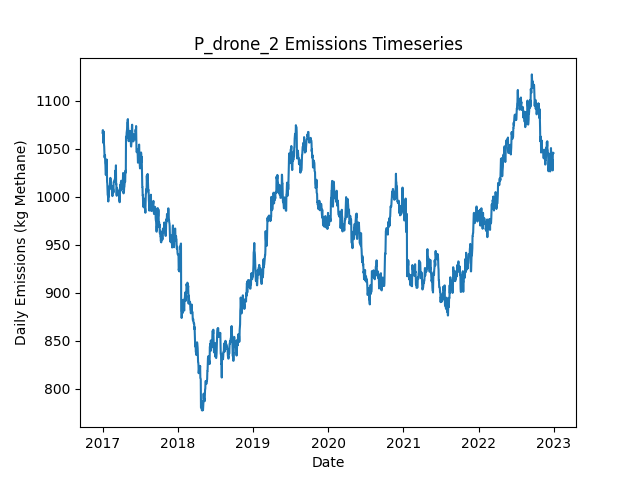

Values plotted in this chart, from the file beside it:
Date, Daily Emissions (Kg Methane), Daily Mitigable Emissions (Kg Methane), Daily Non-Mitigable Emissions (Kg Methan…, Daily Cost ($), Active Leaks, New Leaks, Leaks Repaired, Leaks Naturally Repaired, Leaks Tagged, Daily Repair Cost ($), Daily Natural Repair Cost ($), drone Deployment Cost ($), drone Sites flagged for Follow-Up, drone Leaks tagged for repair, drone Sites Visited, drone Travel Time (Minutes), drone Survey Time (Minutes), OGI_FU Deployment Cost ($), OGI_FU Sites flagged for Follow-Up, OGI_FU Leaks tagged for repair, OGI_FU Sites Visited, OGI_FU Travel Time (Minutes), OGI_FU Survey Time (Minutes)
2017-01-01, 1067, 848.4, 218.2, 500, 392, 394, 0, 1, 0.00000, 0.00000, 200, 500, 0, , 9, 300, 180, 0.00000, , 0, 0, 0, 0
2017-01-02, 1069, 851.1, 218.2, 500, 393, 1, 0, 0, 0.00000, 0.00000, 0.00000, 500, 0, , 1, 30, 20, 0.00000, , 0, 0, 0, 0
2017-01-03, 1069, 851.1, 217.8, 0.00000, 392, 0, 0, 0, 0.00000, 0.00000, 0.00000, 0.00000, 0, , 0, 0, 0, 0.00000, , 0, 0, 0, 0
2017-01-04, 1069, 851.1, 217.8, 0.00000, 392, 0, 0, 0, 0.00000, 0.00000, 0.00000, 0.00000, 0, , 0, 0, 0, 0.00000, , 0, 0, 0, 0
2017-01-05, 1056, 840.2, 215.8, 0.00000, 389, 0, 0, 2, 0.00000, 0.00000, 400, 0.00000, 0, , 0, 0, 0, 0.00000, , 0, 0, 0, 0
2017-01-06, 1058, 840.4, 217.8, 0.00000, 391, 2, 0, 0, 0.00000, 0.00000, 0.00000, 0.00000, 0, , 0, 0, 0, 0.00000, , 0, 0, 0, 0
2017-01-07, 1068, 841.5, 226.1, 0.00000, 392, 4, 0, 3, 0.00000, 0.00000, 600, 0.00000, 0, , 0, 0, 0, 0.00000, , 0, 0, 0, 0
2017-01-08, 1055, 828.8, 226.1, 0.00000, 390, 0, 0, 2, 0.00000, 0.00000, 400, 0.00000, 0, , 0, 0, 0, 0.00000, , 0, 0, 0, 0
2017-01-09, 1052, 826.1, 226.1, 0.00000, 389, 0, 0, 1, 0.00000, 0.00000, 200, 0.00000, 0, , 0, 0, 0, 0.00000, , 0, 0, 0, 0
2017-01-10, 1046, 828.8, 217.1, 0.00000, 389, 1, 0, 0, 0.00000, 0.00000, 0.00000, 0.00000, 0, , 0, 0, 0, 0.00000, , 0, 0, 0, 0
2017-01-11, 1041, 825.6, 215.1, 0.00000, 389, 2, 0, 1, 0.00000, 0.00000, 200, 0.00000, 0, , 0, 0, 0, 0.00000, , 0, 0, 0, 0
2017-01-12, 1043, 828.1, 215.1, 0.00000, 389, 1, 0, 1, 0.00000, 0.00000, 200, 0.00000, 0, , 0, 0, 0, 0.00000, , 0, 0, 0, 0
2017-01-13, 1043, 828.1, 215.1, 0.00000, 389, 0, 0, 0, 0.00000, 0.00000, 0.00000, 0.00000, 0, , 0, 0, 0, 0.00000, , 0, 0, 0, 0
2017-01-14, 1035, 819.8, 215.1, 0.00000, 388, 0, 0, 1, 0.00000, 0.00000, 200, 0.00000, 0, , 0, 0, 0, 0.00000, , 0, 0, 0, 0
2017-01-15, 1033, 820.1, 213.2, 0.00000, 388, 1, 0, 0, 0.00000, 0.00000, 0.00000, 0.00000, 0, , 0, 0, 0, 0.00000, , 0, 0, 0, 0
2017-01-16, 1026, 812.5, 213.2, 0.00000, 386, 1, 0, 3, 0.00000, 0.00000, 600, 0.00000, 0, , 0, 0, 0, 0.00000, , 0, 0, 0, 0
2017-01-17, 1023, 809.6, 213.2, 0.00000, 384, 0, 0, 2, 0.00000, 0.00000, 400, 0.00000, 0, , 0, 0, 0, 0.00000, , 0, 0, 0, 0
2017-01-18, 1025, 812.2, 213.2, 0.00000, 385, 1, 0, 0, 0.00000, 0.00000, 0.00000, 0.00000, 0, , 0, 0, 0, 0.00000, , 0, 0, 0, 0
2017-01-19, 1029, 815.4, 213.2, 0.00000, 387, 2, 0, 0, 0.00000, 0.00000, 0.00000, 0.00000, 0, , 0, 0, 0, 0.00000, , 0, 0, 0, 0
2017-01-20, 1029, 815.8, 213.2, 0.00000, 388, 1, 0, 0, 0.00000, 0.00000, 0.00000, 0.00000, 0, , 0, 0, 0, 0.00000, , 0, 0, 0, 0
2017-01-21, 1039, 817.4, 221.4, 0.00000, 390, 2, 0, 0, 0.00000, 0.00000, 0.00000, 0.00000, 0, , 0, 0, 0, 0.00000, , 0, 0, 0, 0
2017-01-22, 1025, 812.9, 212.5, 0.00000, 388, 0, 0, 1, 0.00000, 0.00000, 200, 0.00000, 0, , 0, 0, 0, 0.00000, , 0, 0, 0, 0
2017-01-23, 1015, 804.9, 210.5, 0.00000, 387, 1, 0, 1, 0.00000, 0.00000, 200, 0.00000, 0, , 0, 0, 0, 0.00000, , 0, 0, 0, 0
2017-01-24, 1014, 803.3, 210.5, 0.00000, 386, 0, 0, 1, 0.00000, 0.00000, 200, 0.00000, 0, , 0, 0, 0, 0.00000, , 0, 0, 0, 0
2017-01-25, 1008, 797.5, 210.5, 0.00000, 386, 1, 0, 1, 0.00000, 0.00000, 200, 0.00000, 0, , 0, 0, 0, 0.00000, , 0, 0, 0, 0
2017-01-26, 1002, 791.5, 210.5, 0.00000, 385, 1, 0, 2, 0.00000, 0.00000, 400, 0.00000, 0, , 0, 0, 0, 0.00000, , 0, 0, 0, 0
2017-01-27, 1002, 791.5, 210.5, 0.00000, 385, 0, 0, 0, 0.00000, 0.00000, 0.00000, 0.00000, 0, , 0, 0, 0, 0.00000, , 0, 0, 0, 0
2017-01-28, 997.7, 787.2, 210.5, 0.00000, 384, 1, 0, 2, 0.00000, 0.00000, 400, 0.00000, 0, , 0, 0, 0, 0.00000, , 0, 0, 0, 0
2017-01-29, 995.1, 784.5, 210.5, 0.00000, 383, 0, 0, 1, 0.00000, 0.00000, 200, 0.00000, 0, , 0, 0, 0, 0.00000, , 0, 0, 0, 0
2017-01-30, 1003, 783.2, 219.5, 0.00000, 384, 2, 0, 1, 0.00000, 0.00000, 200, 0.00000, 0, , 0, 0, 0, 0.00000, , 0, 0, 0, 0
2017-01-31, 1000, 780.7, 219.5, 0.00000, 384, 1, 0, 1, 0.00000, 0.00000, 200, 0.00000, 0, , 0, 0, 0, 0.00000, , 0, 0, 0, 0
2017-02-01, 1000, 780.7, 219.5, 0.00000, 384, 0, 0, 0, 0.00000, 0.00000, 0.00000, 0.00000, 0, , 0, 0, 0, 0.00000, , 0, 0, 0, 0
2017-02-02, 1011, 791.2, 219.5, 0.00000, 385, 2, 0, 1, 0.00000, 0.00000, 200, 0.00000, 0, , 0, 0, 0, 0.00000, , 0, 0, 0, 0
2017-02-03, 1008, 791, 217.3, 0.00000, 382, 0, 0, 1, 0.00000, 0.00000, 200, 0.00000, 0, , 0, 0, 0, 0.00000, , 0, 0, 0, 0
2017-02-04, 1008, 790.6, 217.3, 0.00000, 381, 0, 0, 1, 0.00000, 0.00000, 200, 0.00000, 0, , 0, 0, 0, 0.00000, , 0, 0, 0, 0
2017-02-05, 1008, 790.6, 217.5, 0.00000, 382, 1, 0, 0, 0.00000, 0.00000, 0.00000, 0.00000, 0, , 0, 0, 0, 0.00000, , 0, 0, 0, 0
2017-02-06, 1013, 793.2, 219.5, 0.00000, 384, 2, 0, 0, 0.00000, 0.00000, 0.00000, 0.00000, 0, , 0, 0, 0, 0.00000, , 0, 0, 0, 0
2017-02-07, 1011, 791.9, 219.5, 0.00000, 384, 1, 0, 1, 0.00000, 0.00000, 200, 0.00000, 0, , 0, 0, 0, 0.00000, , 0, 0, 0, 0
2017-02-08, 1020, 800.2, 219.5, 0.00000, 385, 1, 0, 0, 0.00000, 0.00000, 0.00000, 0.00000, 0, , 0, 0, 0, 0.00000, , 0, 0, 0, 0
2017-02-09, 1017, 800.2, 217, 0.00000, 383, 0, 0, 0, 0.00000, 0.00000, 0.00000, 0.00000, 0, , 0, 0, 0, 0.00000, , 0, 0, 0, 0
2017-02-10, 1009, 791.9, 217.5, 0.00000, 383, 2, 0, 2, 0.00000, 0.00000, 400, 0.00000, 0, , 0, 0, 0, 0.00000, , 0, 0, 0, 0
2017-02-11, 1009, 791.9, 217.5, 0.00000, 383, 0, 0, 0, 0.00000, 0.00000, 0.00000, 0.00000, 0, , 0, 0, 0, 0.00000, , 0, 0, 0, 0
2017-02-12, 1012, 794.1, 217.9, 0.00000, 384, 2, 0, 1, 0.00000, 0.00000, 200, 0.00000, 0, , 0, 0, 0, 0.00000, , 0, 0, 0, 0
2017-02-13, 1011, 792.8, 217.9, 0.00000, 383, 1, 0, 2, 0.00000, 0.00000, 400, 0.00000, 0, , 0, 0, 0, 0.00000, , 0, 0, 0, 0
2017-02-14, 1010, 791.7, 217.9, 0.00000, 383, 1, 0, 1, 0.00000, 0.00000, 200, 0.00000, 0, , 0, 0, 0, 0.00000, , 0, 0, 0, 0
2017-02-15, 1009, 789, 219.9, 0.00000, 383, 1, 0, 1, 0.00000, 0.00000, 200, 0.00000, 0, , 0, 0, 0, 0.00000, , 0, 0, 0, 0
2017-02-16, 1006, 786.3, 219.7, 0.00000, 381, 0, 0, 1, 0.00000, 0.00000, 200, 0.00000, 0, , 0, 0, 0, 0.00000, , 0, 0, 0, 0
2017-02-17, 1003, 783.6, 219.7, 0.00000, 380, 0, 0, 1, 0.00000, 0.00000, 200, 0.00000, 0, , 0, 0, 0, 0.00000, , 0, 0, 0, 0
2017-02-18, 1001, 781, 219.7, 0.00000, 379, 1, 0, 2, 0.00000, 0.00000, 400, 0.00000, 0, , 0, 0, 0, 0.00000, , 0, 0, 0, 0
2017-02-19, 1006, 787.2, 219.2, 0.00000, 380, 3, 0, 1, 0.00000, 0.00000, 200, 0.00000, 0, , 0, 0, 0, 0.00000, , 0, 0, 0, 0
2017-02-20, 1011, 789.7, 221.2, 0.00000, 381, 2, 0, 1, 0.00000, 0.00000, 200, 0.00000, 0, , 0, 0, 0, 0.00000, , 0, 0, 0, 0
2017-02-21, 1008, 787, 221.2, 0.00000, 380, 0, 0, 1, 0.00000, 0.00000, 200, 0.00000, 0, , 0, 0, 0, 0.00000, , 0, 0, 0, 0
2017-02-22, 1008, 787, 220.5, 0.00000, 379, 0, 0, 0, 0.00000, 0.00000, 0.00000, 0.00000, 0, , 0, 0, 0, 0.00000, , 0, 0, 0, 0
2017-02-23, 1004, 783.9, 220.5, 0.00000, 377, 1, 0, 3, 0.00000, 0.00000, 600, 0.00000, 0, , 0, 0, 0, 0.00000, , 0, 0, 0, 0
2017-02-24, 1015, 794.8, 220.5, 0.00000, 379, 2, 0, 0, 0.00000, 0.00000, 0.00000, 0.00000, 0, , 0, 0, 0, 0.00000, , 0, 0, 0, 0
2017-02-25, 1015, 794.8, 220.5, 0.00000, 379, 0, 0, 0, 0.00000, 0.00000, 0.00000, 0.00000, 0, , 0, 0, 0, 0.00000, , 0, 0, 0, 0
2017-02-26, 1015, 794.8, 220.5, 0.00000, 379, 1, 0, 1, 0.00000, 0.00000, 200, 0.00000, 0, , 0, 0, 0, 0.00000, , 0, 0, 0, 0
2017-02-27, 1016, 795, 221.2, 0.00000, 380, 3, 0, 2, 0.00000, 0.00000, 400, 0.00000, 0, , 0, 0, 0, 0.00000, , 0, 0, 0, 0
2017-02-28, 1016, 795, 221.2, 0.00000, 380, 0, 0, 0, 0.00000, 0.00000, 0.00000, 0.00000, 0, , 0, 0, 0, 0.00000, , 0, 0, 0, 0
2017-03-01, 1018, 795, 223.2, 0.00000, 381, 2, 0, 1, 0.00000, 0.00000, 200, 0.00000, 0, , 0, 0, 0, 0.00000, , 0, 0, 0, 0
... 2,131 more rows
